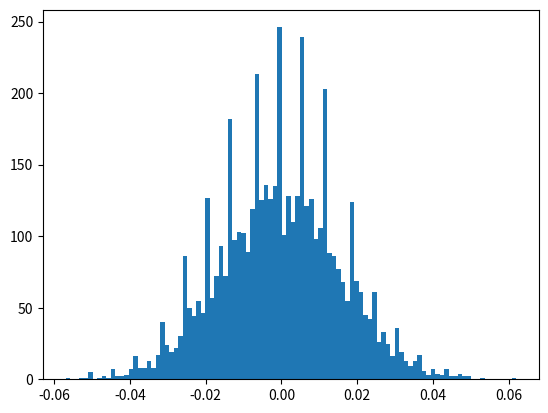

Recreate this plot in Python.
# function randomWalk(totalStep) is the function to be called by main() or main2()
# main() is used to estimate the error as the steps increase, say if I take 100 random walks, the error would be much larger than if I take 10000 random walks

# main2() is to estimate the error of size=1000 in different instances. If I take only one random walk with size=1000, there might be 515 steps to the right and 485 steps to the left. However, in the next walk, it might be 504 to the right and 496 to the right. main2() is used to display the difference between different walks.

from random import randint
import matplotlib.pyplot as plt
import numpy as np

def randomWalk(totalStep):
    sum=0
    #totalStep=10000
    #current=randint(0,1)
    #sum=1-2*current
    stepArray=np.empty(totalStep)
    distanceArray=np.empty(totalStep)
    choiceArray=np.empty(totalStep)
    count=1
    positiveCount=0.0

    while count<totalStep:
        currentChoice=randint(0,1)
        stepArray[count]=count
        distanceArray[count]=distanceArray[count-1]+(1-2*currentChoice)
        choiceArray[count]=currentChoice
        count+=1
        if currentChoice==1:
            positiveCount+=1

    return positiveCount
    #print("Positive count=")
    #print(positiveCount)
    #plt.plot(stepArray,distanceArray)
    #plt.plot(stepArray,choiceArray)
    #plt.show()

def main():
    sizeArray=np.empty(5)
    errorArray=np.empty(5)
    i=0
    sizeArray=[100,1000,10000,100000,1000000]
    for k in sizeArray:
        error=randomWalk(k)
        #print(error)
        errorArray[i]=abs(error-k/2)/k
        i+=1
    plt.plot(sizeArray,errorArray)
    plt.xscale('log')
    plt.show()

def main2():
    size=5000
    countArray=np.empty(size)
    errorArray=np.empty(size)
    for i in range(size):
        countArray[i]=i
        error=randomWalk(1000)
        errorArray[i]=(error-500)/1000
    #plt.plot(countArray,errorArray)
    plt.hist(errorArray,bins=100)
    plt.show()

if __name__=='__main__':
    main2()